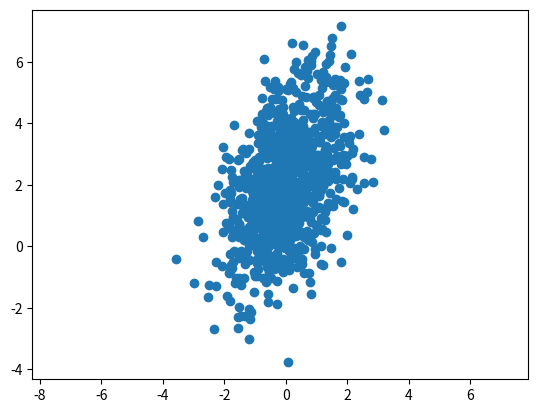

Here is the Python script that generated this plot:
# sample from a general multivariate distribution
# dim-s are not necessarily independent from each other

import numpy as np
import matplotlib.pyplot as plt
from scipy.stats import multivariate_normal as mvn

# define a covariance matrix

cov = np.array([[1, 0.8],
               [0.8, 3]])

# mean is
mn = np.array([0,2])

# random values
r = mvn.rvs(mean = mn, cov = cov, size = 1000)

plt.scatter(r[:,0],r[:,1])
plt.axis('equal')
plt.show()
